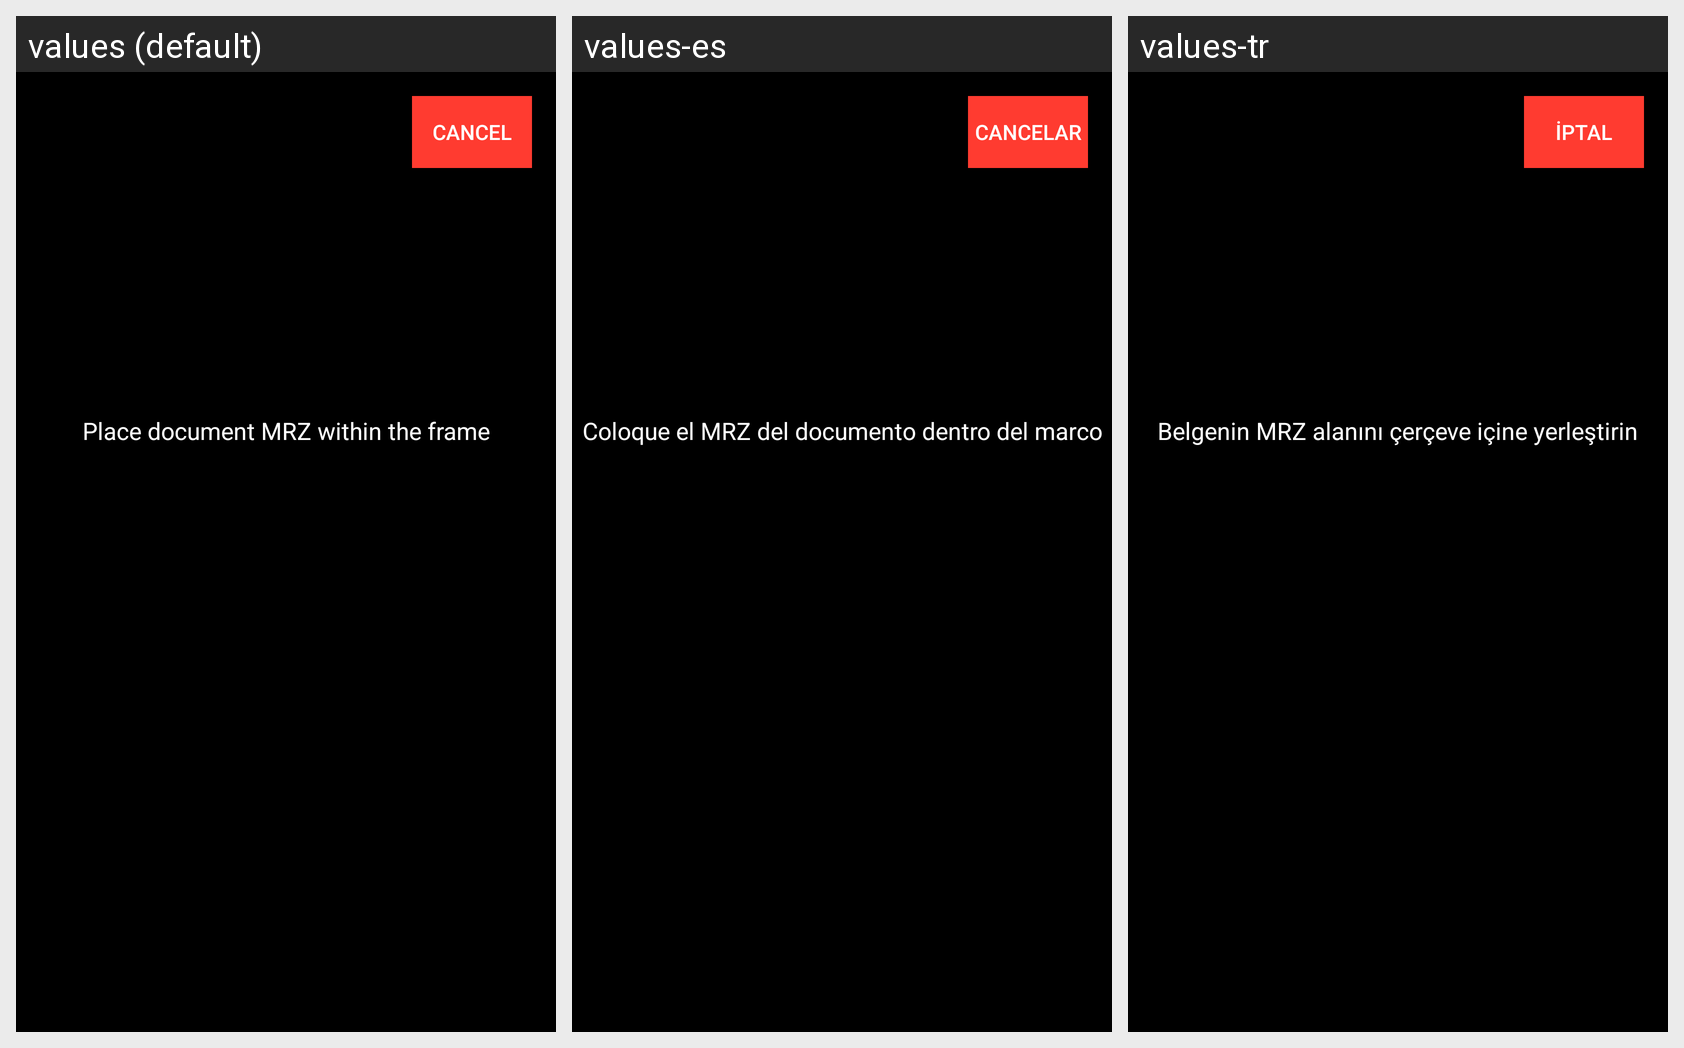

Translations of the strings shown on this Android screen, per locale in the grid:
Android screen res/layout/layout_mrz_camera.xml rendered under 3 locales, left to right: values (default), values-es, values-tr. Device: Nexus 5 (rendered at 1080×1920; each locale shown at half size, 540×960, under a caption strip naming it); theme Theme.MaterialComponents.DayNight.NoActionBar.
Strings drawn on this screen, with the default value and each locale's value (text and hints the layout hard-codes, and strings that could not be matched under every locale, appear in the picture but are not listed):

mrz_scan_instruction
  values: Place document MRZ within the frame
  values-es: Coloque el MRZ del documento dentro del marco
  values-tr: Belgenin MRZ alanını çerçeve içine yerleştirin

cancel
  values: Cancel
  values-es: Cancelar
  values-tr: İptal
